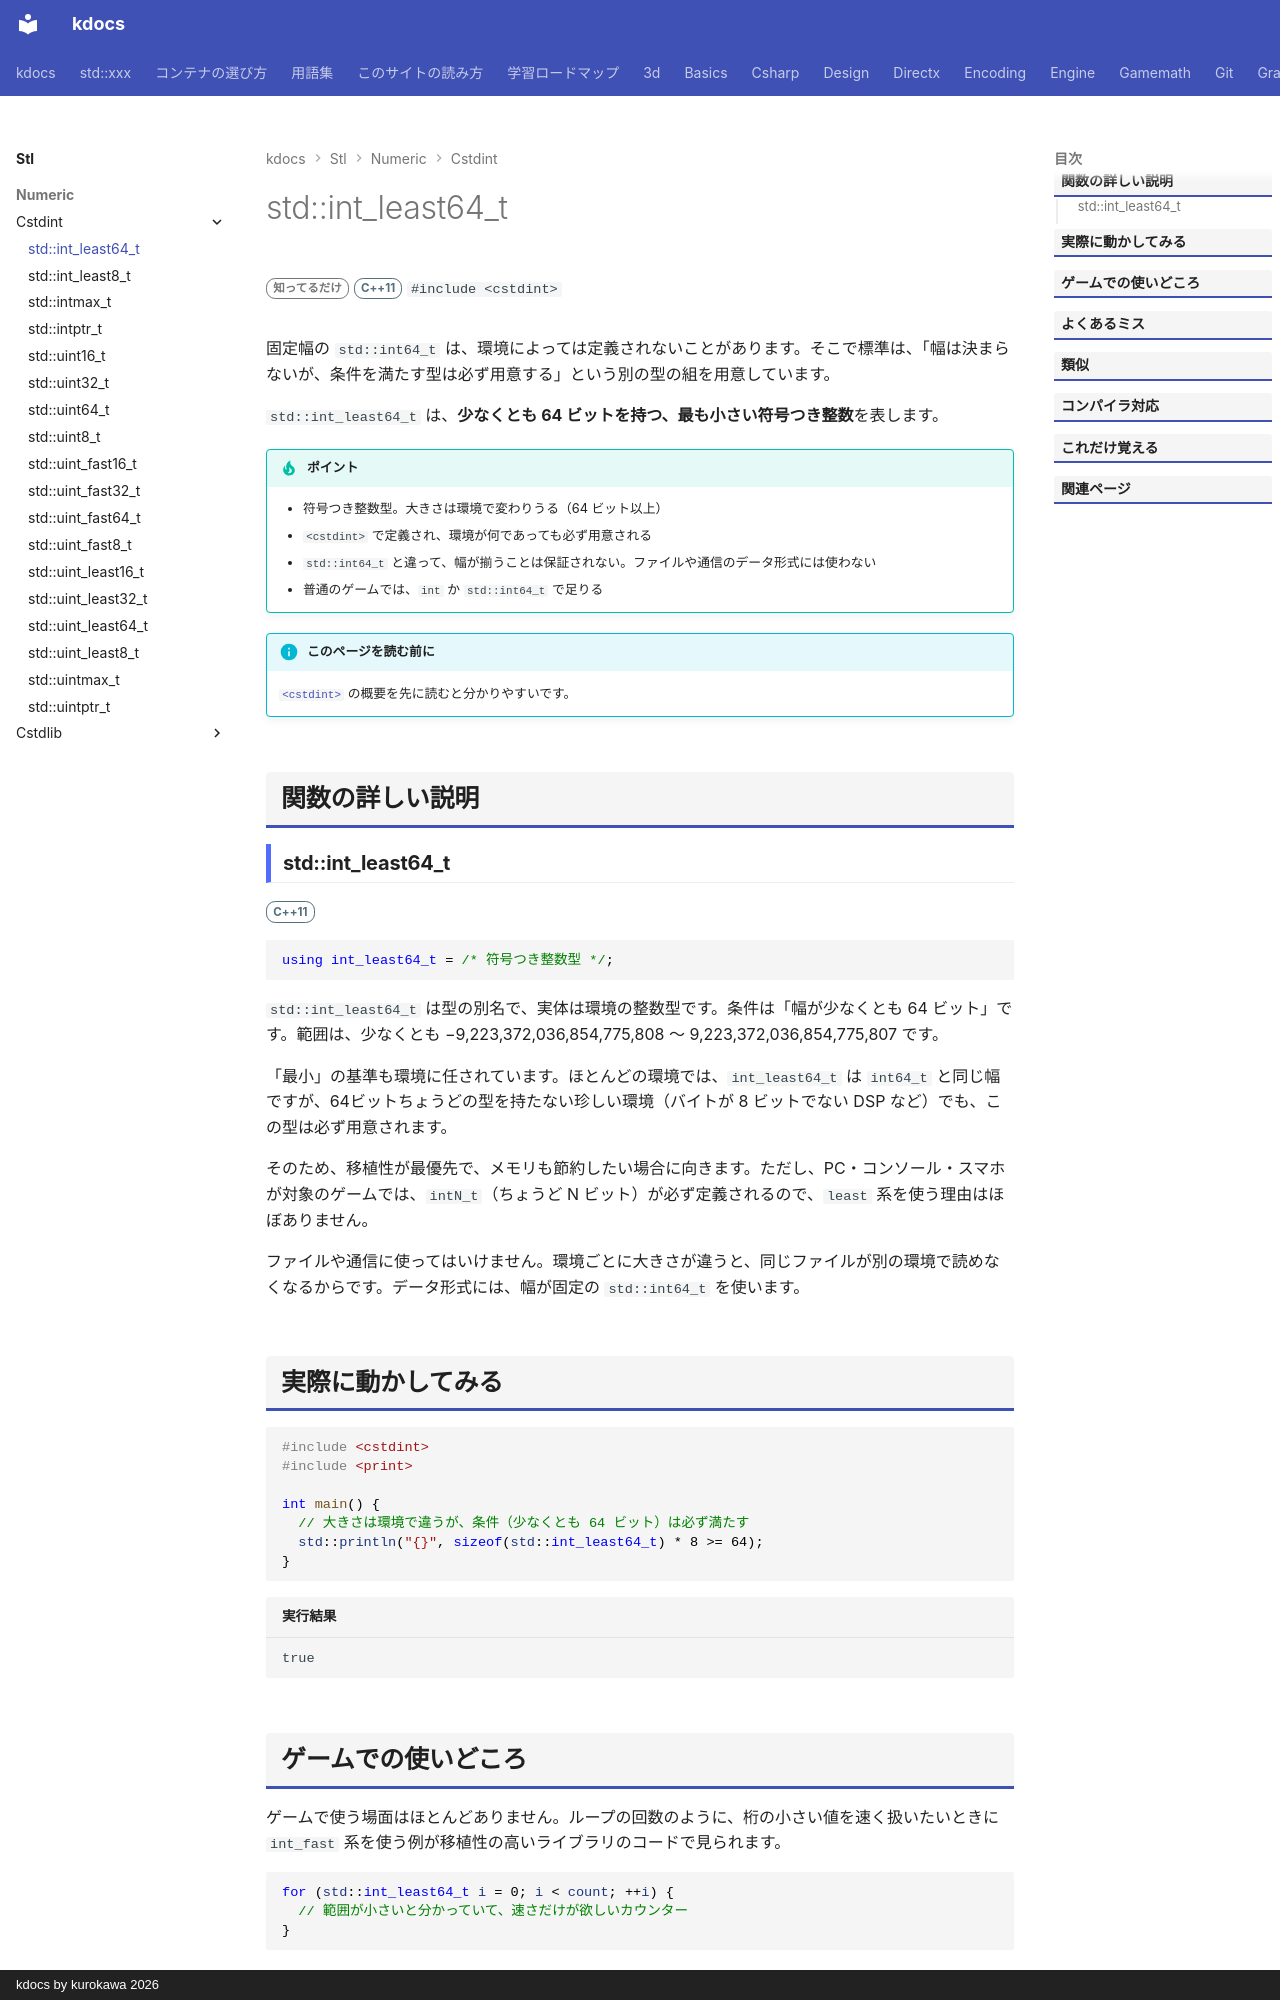

repository: qwzxdf/kdocs · page: stl/numeric/cstdint/int_least64_t/index.html · generator: mkdocs · copyright: kdocs by kurokawa 2026

---
title: std::int_least64_t
summary: "64 ビット以上で、最も小さい符号付き整数。"
order: 900
tags:
  - 数値
---

# std::int_least64_t

<div class="page-badges" markdown>
<span class="rank rank-rare">知ってるだけ</span>
<span class="ver ver-11">C++11</span>
`#include <cstdint>`
</div>

固定幅の `std::int64_t` は、環境によっては定義されないことがあります。そこで標準は、「幅は決まらないが、条件を満たす型は必ず用意する」という別の型の組を用意しています。

`std::int_least64_t` は、<strong>少なくとも 64 ビットを持つ、最も小さい符号つき整数</strong>を表します。

!!! tip "ポイント"
    - 符号つき整数型。大きさは環境で変わりうる（64 ビット以上）
    - `<cstdint>` で定義され、環境が何であっても必ず用意される
    - `std::int64_t` と違って、幅が揃うことは保証されない。ファイルや通信のデータ形式には使わない
    - 普通のゲームでは、`int` か `std::int64_t` で足りる

!!! info "このページを読む前に"
    [`<cstdint>`](../cstdint.md) の概要を先に読むと分かりやすいです。

## 関数の詳しい説明

### std::int_least64_t {#int_least64_t}

<span class="ver ver-11">C++11</span>

```cpp
using int_least64_t = /* 符号つき整数型 */;
```

`std::int_least64_t` は型の別名で、実体は環境の整数型です。条件は「幅が少なくとも 64 ビット」です。範囲は、少なくとも −9,223,372,036,854,775,808 〜 9,223,372,036,854,775,807 です。

「最小」の基準も環境に任されています。ほとんどの環境では、`int_least64_t` は `int64_t` と同じ幅ですが、64ビットちょうどの型を持たない珍しい環境（バイトが 8 ビットでない DSP など）でも、この型は必ず用意されます。

そのため、移植性が最優先で、メモリも節約したい場合に向きます。ただし、PC・コンソール・スマホが対象のゲームでは、`intN_t`（ちょうど N ビット）が必ず定義されるので、`least` 系を使う理由はほぼありません。

ファイルや通信に使ってはいけません。環境ごとに大きさが違うと、同じファイルが別の環境で読めなくなるからです。データ形式には、幅が固定の `std::int64_t` を使います。
